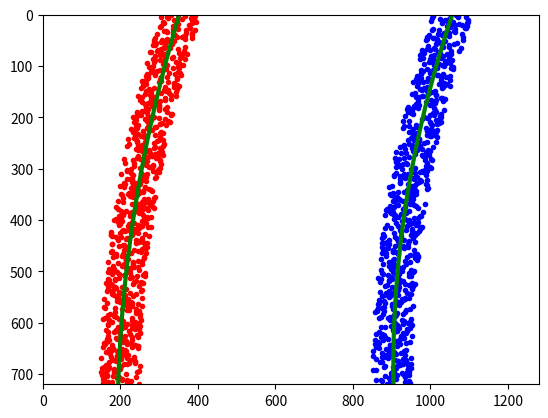

This chart was generated by the following Python code:
import numpy as np
import matplotlib.pyplot as plt

# Generate some fake data to represent lane-line pixels
ploty = np.linspace(0, 719, num=720)# to cover same y-range as image
quadratic_coeff = 3e-4 # arbitrary quadratic coefficient

# For each y position generate random x position within +/-50 pix
# of the line base position in each case (x=200 for left, and x=900 for right)
leftx = np.array([200 + (y**2)*quadratic_coeff + np.random.randint(-50, high=51) 
                              for y in ploty])
rightx = np.array([900 + (y**2)*quadratic_coeff + np.random.randint(-50, high=51) 
                                for y in ploty])
print("Left X Generated....")                              
print(leftx)  

leftx = leftx[::-1]  # Reverse to match top-to-bottom in y
rightx = rightx[::-1]  # Reverse to match top-to-bottom in y


# Fit a second order polynomial to pixel positions in each fake lane line
left_fit = np.polyfit(ploty, leftx, 2)
left_fitx = left_fit[0]*ploty**2 + left_fit[1]*ploty + left_fit[2]
right_fit = np.polyfit(ploty, rightx, 2)
right_fitx = right_fit[0]*ploty**2 + right_fit[1]*ploty + right_fit[2]

print("Left fitx, generated.....")
print(left_fitx)


# Plot up the fake data
mark_size = 3
plt.plot(leftx, ploty, 'o', color='red', markersize=mark_size)
plt.plot(rightx, ploty, 'o', color='blue', markersize=mark_size)
plt.xlim(0, 1280)
plt.ylim(0, 720)
plt.plot(left_fitx, ploty, color='green', linewidth=3)
plt.plot(right_fitx, ploty, color='green', linewidth=3)
plt.gca().invert_yaxis() # to visualize as we do the images

y_eval = np.max(ploty)
left_curverad = ((1 + (2*left_fit[0]*y_eval + left_fit[1])**2)**1.5) / np.absolute(2*left_fit[0])
right_curverad = ((1 + (2*right_fit[0]*y_eval + right_fit[1])**2)**1.5) / np.absolute(2*right_fit[0])
print(left_curverad, right_curverad)